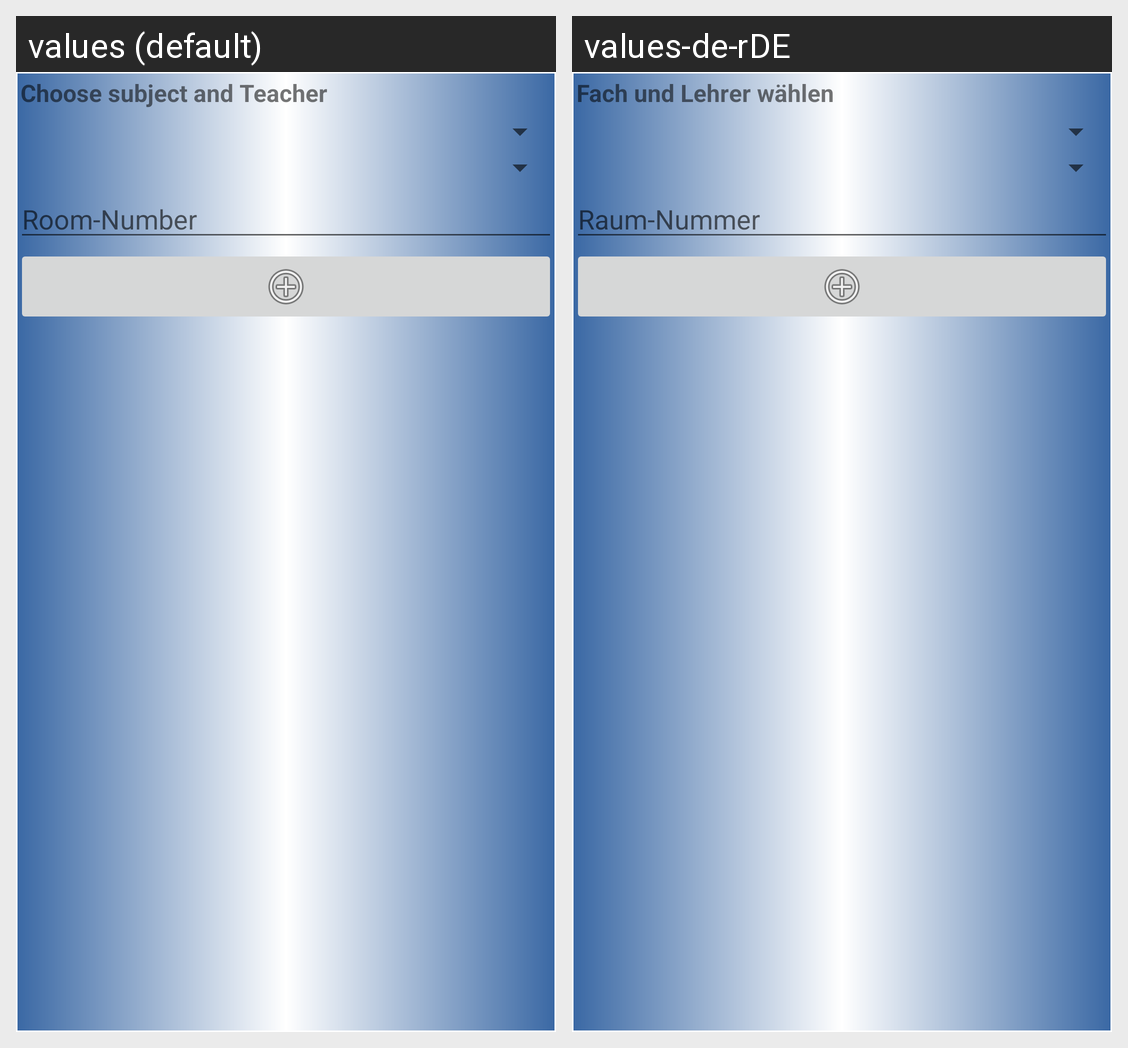

Translations of the strings shown on this Android screen, per locale in the grid:
Android screen res/layout/timetable_dialog.xml rendered under 2 locales, left to right: values (default), values-de-rDE. Device: Nexus 5 (rendered at 1080×1920; each locale shown at half size, 540×960, under a caption strip naming it); theme AppTheme.
Strings drawn on this screen, with the default value and each locale's value (text and hints the layout hard-codes, and strings that could not be matched under every locale, appear in the picture but are not listed):

timetable_dialog_title_pupil
  values: Choose subject and Teacher
  values-de-rDE: Fach und Lehrer wählen

timetable_roomNumber
  values: Room-Number
  values-de-rDE: Raum-Nummer
